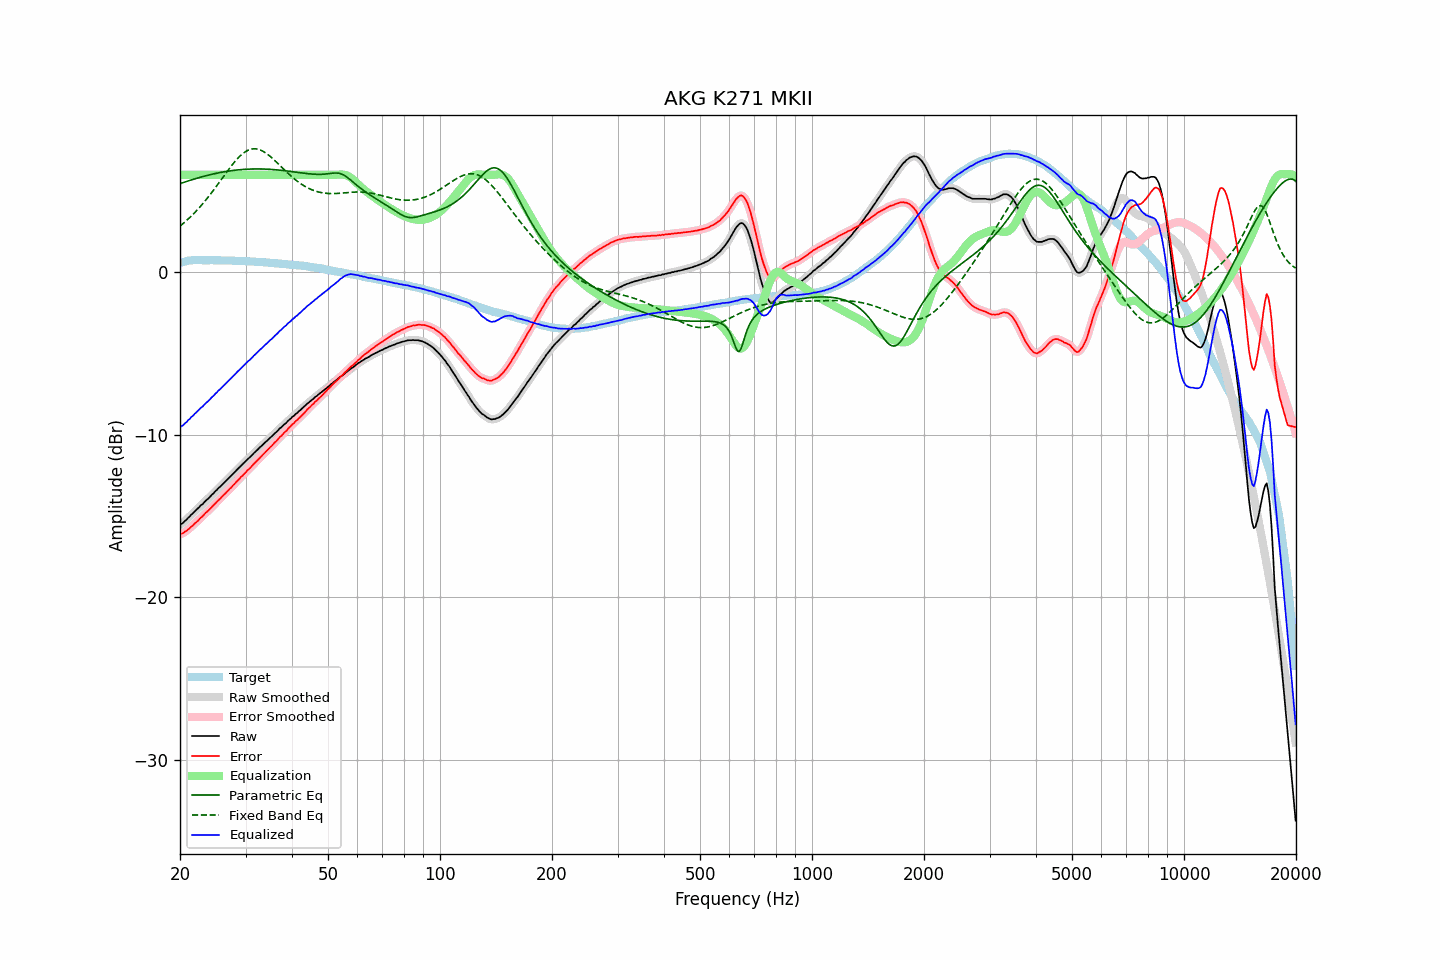

Data behind this chart, as committed beside it:
frequency, raw, error, smoothed, error_smoothed, equalization, parametric_eq, fixed_band_eq, equalized_raw, equalized_smoothed, target
20.00, -15.53, -16.11, -15.53, -16.11, 6.00, 5.45, 2.85, -9.53, -9.53, 0.58
20.20, -15.47, -16.08, -15.47, -16.07, 6.00, 5.49, 2.93, -9.47, -9.47, 0.61
20.40, -15.41, -16.04, -15.39, -16.03, 6.00, 5.52, 3.01, -9.41, -9.39, 0.64
20.61, -15.30, -15.96, -15.31, -15.97, 6.00, 5.55, 3.09, -9.30, -9.31, 0.66
20.81, -15.22, -15.90, -15.21, -15.90, 6.00, 5.59, 3.18, -9.22, -9.21, 0.69
21.02, -15.11, -15.82, -15.11, -15.82, 6.00, 5.62, 3.27, -9.11, -9.11, 0.72
21.23, -15.02, -15.74, -15.01, -15.74, 6.00, 5.65, 3.36, -9.02, -9.01, 0.73
21.44, -14.91, -15.64, -14.91, -15.65, 6.00, 5.68, 3.46, -8.91, -8.91, 0.74
21.66, -14.83, -15.57, -14.82, -15.56, 6.00, 5.71, 3.56, -8.83, -8.82, 0.75
21.87, -14.72, -15.46, -14.72, -15.47, 6.00, 5.74, 3.66, -8.72, -8.72, 0.75
22.09, -14.63, -15.38, -14.63, -15.39, 6.00, 5.77, 3.76, -8.63, -8.63, 0.76
22.31, -14.55, -15.30, -14.53, -15.29, 6.00, 5.80, 3.87, -8.55, -8.53, 0.76
22.54, -14.44, -15.19, -14.44, -15.20, 6.00, 5.83, 3.98, -8.44, -8.44, 0.76
22.76, -14.33, -15.08, -14.35, -15.10, 6.00, 5.86, 4.09, -8.33, -8.35, 0.75
22.99, -14.27, -15.01, -14.25, -15.00, 6.00, 5.89, 4.20, -8.27, -8.25, 0.74
23.22, -14.16, -14.90, -14.15, -14.90, 6.00, 5.91, 4.32, -8.16, -8.15, 0.74
23.45, -14.05, -14.79, -14.06, -14.80, 6.00, 5.94, 4.44, -8.05, -8.06, 0.74
23.69, -13.97, -14.71, -13.96, -14.71, 6.00, 5.96, 4.56, -7.97, -7.96, 0.74
23.92, -13.88, -14.62, -13.87, -14.61, 6.00, 5.99, 4.69, -7.88, -7.87, 0.74
24.16, -13.77, -14.52, -13.77, -14.52, 6.00, 6.01, 4.81, -7.77, -7.77, 0.75
24.40, -13.67, -14.42, -13.67, -14.42, 6.00, 6.04, 4.94, -7.67, -7.67, 0.75
24.65, -13.58, -14.32, -13.57, -14.32, 6.00, 6.06, 5.07, -7.58, -7.57, 0.74
24.89, -13.47, -14.21, -13.47, -14.21, 6.00, 6.08, 5.21, -7.47, -7.47, 0.74
25.14, -13.38, -14.12, -13.37, -14.11, 6.00, 6.10, 5.34, -7.38, -7.37, 0.74
25.39, -13.27, -14.01, -13.27, -14.01, 6.00, 6.12, 5.48, -7.27, -7.27, 0.74
25.65, -13.19, -13.93, -13.18, -13.92, 6.00, 6.14, 5.61, -7.19, -7.18, 0.74
25.91, -13.08, -13.81, -13.08, -13.81, 6.00, 6.16, 5.75, -7.08, -7.08, 0.73
26.16, -12.99, -13.71, -12.99, -13.72, 6.00, 6.18, 5.89, -6.99, -6.99, 0.73
26.43, -12.89, -13.62, -12.89, -13.61, 6.00, 6.19, 6.02, -6.89, -6.89, 0.73
26.69, -12.79, -13.51, -12.79, -13.51, 6.00, 6.21, 6.16, -6.79, -6.79, 0.73
26.96, -12.69, -13.41, -12.69, -13.42, 6.00, 6.23, 6.29, -6.69, -6.69, 0.73
27.23, -12.59, -13.31, -12.59, -13.32, 6.00, 6.24, 6.42, -6.59, -6.59, 0.73
27.50, -12.50, -13.22, -12.49, -13.22, 6.00, 6.25, 6.55, -6.50, -6.49, 0.73
27.77, -12.39, -13.10, -12.39, -13.11, 6.00, 6.27, 6.68, -6.39, -6.39, 0.71
28.05, -12.30, -13.01, -12.29, -13.00, 6.00, 6.28, 6.80, -6.30, -6.29, 0.71
28.33, -12.19, -12.89, -12.19, -12.90, 6.00, 6.29, 6.91, -6.19, -6.19, 0.70
28.62, -12.09, -12.79, -12.09, -12.79, 6.00, 6.30, 7.02, -6.09, -6.09, 0.70
28.90, -12.00, -12.70, -11.99, -12.69, 6.00, 6.31, 7.12, -6.00, -5.99, 0.70
29.19, -11.89, -12.58, -11.89, -12.59, 6.00, 6.32, 7.21, -5.89, -5.89, 0.69
29.48, -11.80, -12.50, -11.80, -12.49, 6.00, 6.33, 7.30, -5.80, -5.80, 0.70
29.78, -11.70, -12.39, -11.70, -12.39, 6.00, 6.33, 7.37, -5.70, -5.70, 0.69
30.08, -11.61, -12.30, -11.60, -12.29, 6.00, 6.34, 7.44, -5.61, -5.60, 0.69
30.38, -11.50, -12.18, -11.51, -12.19, 6.00, 6.35, 7.49, -5.50, -5.51, 0.68
30.68, -11.42, -12.09, -11.42, -12.09, 6.00, 6.35, 7.54, -5.42, -5.42, 0.68
30.99, -11.33, -11.99, -11.32, -11.99, 6.00, 6.35, 7.57, -5.33, -5.32, 0.66
31.30, -11.22, -11.88, -11.22, -11.89, 6.00, 6.36, 7.59, -5.22, -5.22, 0.66
31.61, -11.12, -11.78, -11.12, -11.78, 6.00, 6.36, 7.60, -5.12, -5.12, 0.66
31.93, -11.03, -11.68, -11.03, -11.68, 6.00, 6.36, 7.60, -5.03, -5.03, 0.65
32.24, -10.94, -11.57, -10.93, -11.58, 6.00, 6.36, 7.58, -4.94, -4.93, 0.64
32.57, -10.84, -11.48, -10.84, -11.48, 6.00, 6.36, 7.56, -4.84, -4.84, 0.64
32.89, -10.74, -11.37, -10.74, -11.38, 6.00, 6.36, 7.52, -4.74, -4.74, 0.64
33.22, -10.66, -11.28, -10.65, -11.28, 6.00, 6.36, 7.48, -4.66, -4.65, 0.62
33.55, -10.56, -11.18, -10.56, -11.18, 6.00, 6.35, 7.43, -4.56, -4.56, 0.62
33.89, -10.46, -11.07, -10.47, -11.08, 6.00, 6.35, 7.37, -4.46, -4.47, 0.61
34.23, -10.38, -10.99, -10.37, -10.97, 6.00, 6.35, 7.30, -4.38, -4.37, 0.61
34.57, -10.28, -10.87, -10.28, -10.88, 6.00, 6.34, 7.22, -4.28, -4.28, 0.60
34.92, -10.18, -10.76, -10.19, -10.78, 6.00, 6.34, 7.14, -4.18, -4.19, 0.59
35.27, -10.10, -10.68, -10.09, -10.67, 6.00, 6.33, 7.06, -4.10, -4.09, 0.58
35.62, -10.00, -10.57, -10.00, -10.57, 6.00, 6.32, 6.97, -4.00, -4.00, 0.57
35.97, -9.90, -10.46, -9.91, -10.47, 6.00, 6.31, 6.87, -3.90, -3.91, 0.56
... 635 more rows
